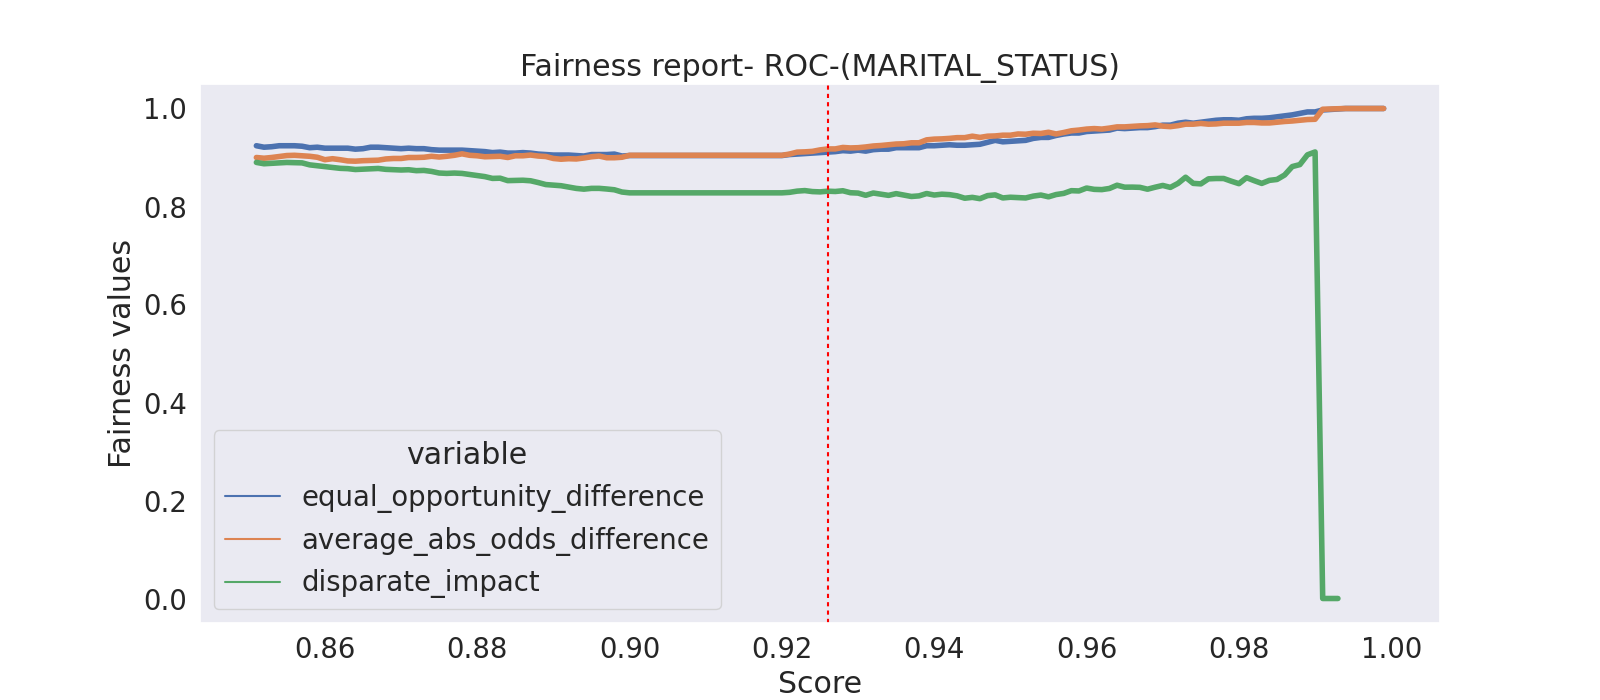

The file beside this chart, header and first rows:
threshold, equal_opportunity_difference, average_abs_odds_difference, disparate_impact
0.999, 1.0, 1.0, 
0.998, 1.0, 1.0, 
0.997, 1.0, 1.0, 
0.996, 1.0, 1.0, 
0.995, 1.0, 1.0, 
0.994, 1.0, 1.0, 
0.993, 0.999, 0.9995, 0.0
0.992, 0.998, 0.999, 0.0
0.991, 0.997, 0.9985, 0.0
0.99, 0.993, 0.978, 0.9113
0.989, 0.993, 0.9775, 0.9055
0.988, 0.99, 0.976, 0.8855
0.987, 0.987, 0.9745, 0.8815
0.986, 0.985, 0.9735, 0.8643
0.985, 0.983, 0.972, 0.8552
0.984, 0.981, 0.9705, 0.8533
0.983, 0.98, 0.9705, 0.8471
0.982, 0.98, 0.9715, 0.8528
0.981, 0.979, 0.9715, 0.8588
0.98, 0.976, 0.97, 0.8466
0.979, 0.977, 0.97, 0.8516
0.978, 0.977, 0.97, 0.8571
0.977, 0.976, 0.9685, 0.8571
0.976, 0.974, 0.968, 0.8564
0.975, 0.972, 0.9695, 0.8462
0.974, 0.97, 0.968, 0.8472
0.973, 0.972, 0.968, 0.8597
0.972, 0.97, 0.965, 0.8472
0.971, 0.966, 0.963, 0.839
0.97, 0.966, 0.964, 0.843
0.969, 0.963, 0.9665, 0.8394
0.968, 0.961, 0.965, 0.8353
0.967, 0.961, 0.9645, 0.8391
0.966, 0.96, 0.9635, 0.8396
0.965, 0.959, 0.9625, 0.8394
0.964, 0.96, 0.9625, 0.8434
0.963, 0.956, 0.96, 0.8368
0.962, 0.955, 0.958, 0.8345
0.961, 0.954, 0.959, 0.835
0.96, 0.953, 0.958, 0.8377
0.959, 0.95, 0.956, 0.8317
0.958, 0.95, 0.9545, 0.8323
0.957, 0.948, 0.951, 0.8267
0.956, 0.945, 0.948, 0.8244
0.955, 0.941, 0.9515, 0.8198
0.954, 0.941, 0.949, 0.8234
0.953, 0.939, 0.9495, 0.8212
0.952, 0.935, 0.9475, 0.8174
0.951, 0.934, 0.948, 0.8182
0.95, 0.933, 0.9455, 0.8189
0.949, 0.932, 0.9455, 0.8175
0.948, 0.935, 0.944, 0.8237
0.947, 0.931, 0.9435, 0.8222
0.946, 0.927, 0.941, 0.816
0.945, 0.926, 0.9435, 0.8186
0.944, 0.925, 0.9405, 0.8169
0.943, 0.925, 0.9405, 0.8218
0.942, 0.926, 0.939, 0.8242
0.941, 0.925, 0.938, 0.8251
0.94, 0.924, 0.9375, 0.8234
... 940 more rows
